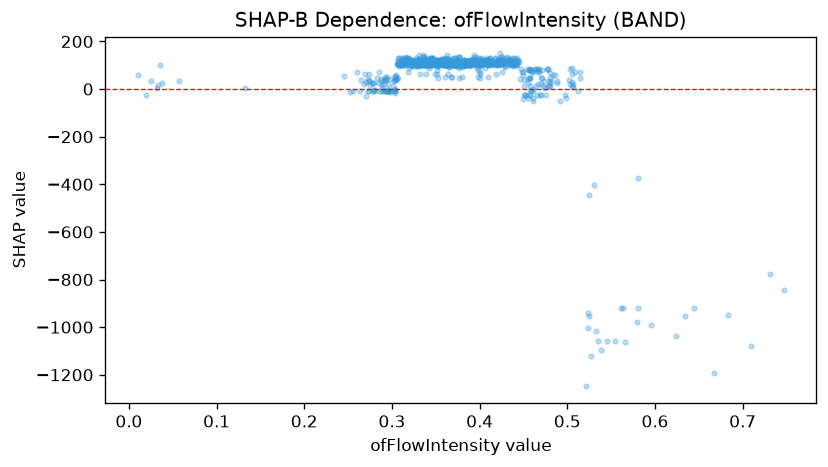

Source data for this figure (header and first rows):
feature_value, shap_value
0.366, 109.5
0.319, 120
0.374, 113.4
0.341, 105.9
0.334, 101.5
0.275, 18.48
0.369, 99.29
0.369, 101.5
0.419, 99.29
0.333, 99.29
0.423, 113.4
0.402, 99.29
0.357, 130.2
0.302, 33.53
0.424, 133.8
0.381, 123.6
0.32, 116.1
0.329, 116.1
0.321, 105.9
0.374, 113.4
0.476, -23.59
0.387, 116.1
0.322, 116.1
0.35, 109.5
0.313, 109.5
0.442, 111.7
0.47, 48.01
0.36, 105.9
0.471, 78.34
0.367, 105.1
0.39, 123.6
0.412, 111.7
0.34, 130.2
0.333, 123.6
0.413, 113.1
0.367, 99.29
0.41, 99.29
0.434, 99.29
0.347, 99.29
0.312, 105.9
0.371, 113.4
0.374, 94.93
0.337, 102.9
0.443, 101.5
0.365, 94.63
0.388, 99.29
0.309, 102.9
0.377, 99.29
0.362, 113.4
0.383, 99.29
0.35, 105.9
0.421, 123.7
0.354, 105.9
0.317, 105.9
0.385, 101.5
0.384, 101.5
0.278, -9.387
0.426, 123.7
0.323, 111.7
0.382, 120
... 682 more rows
